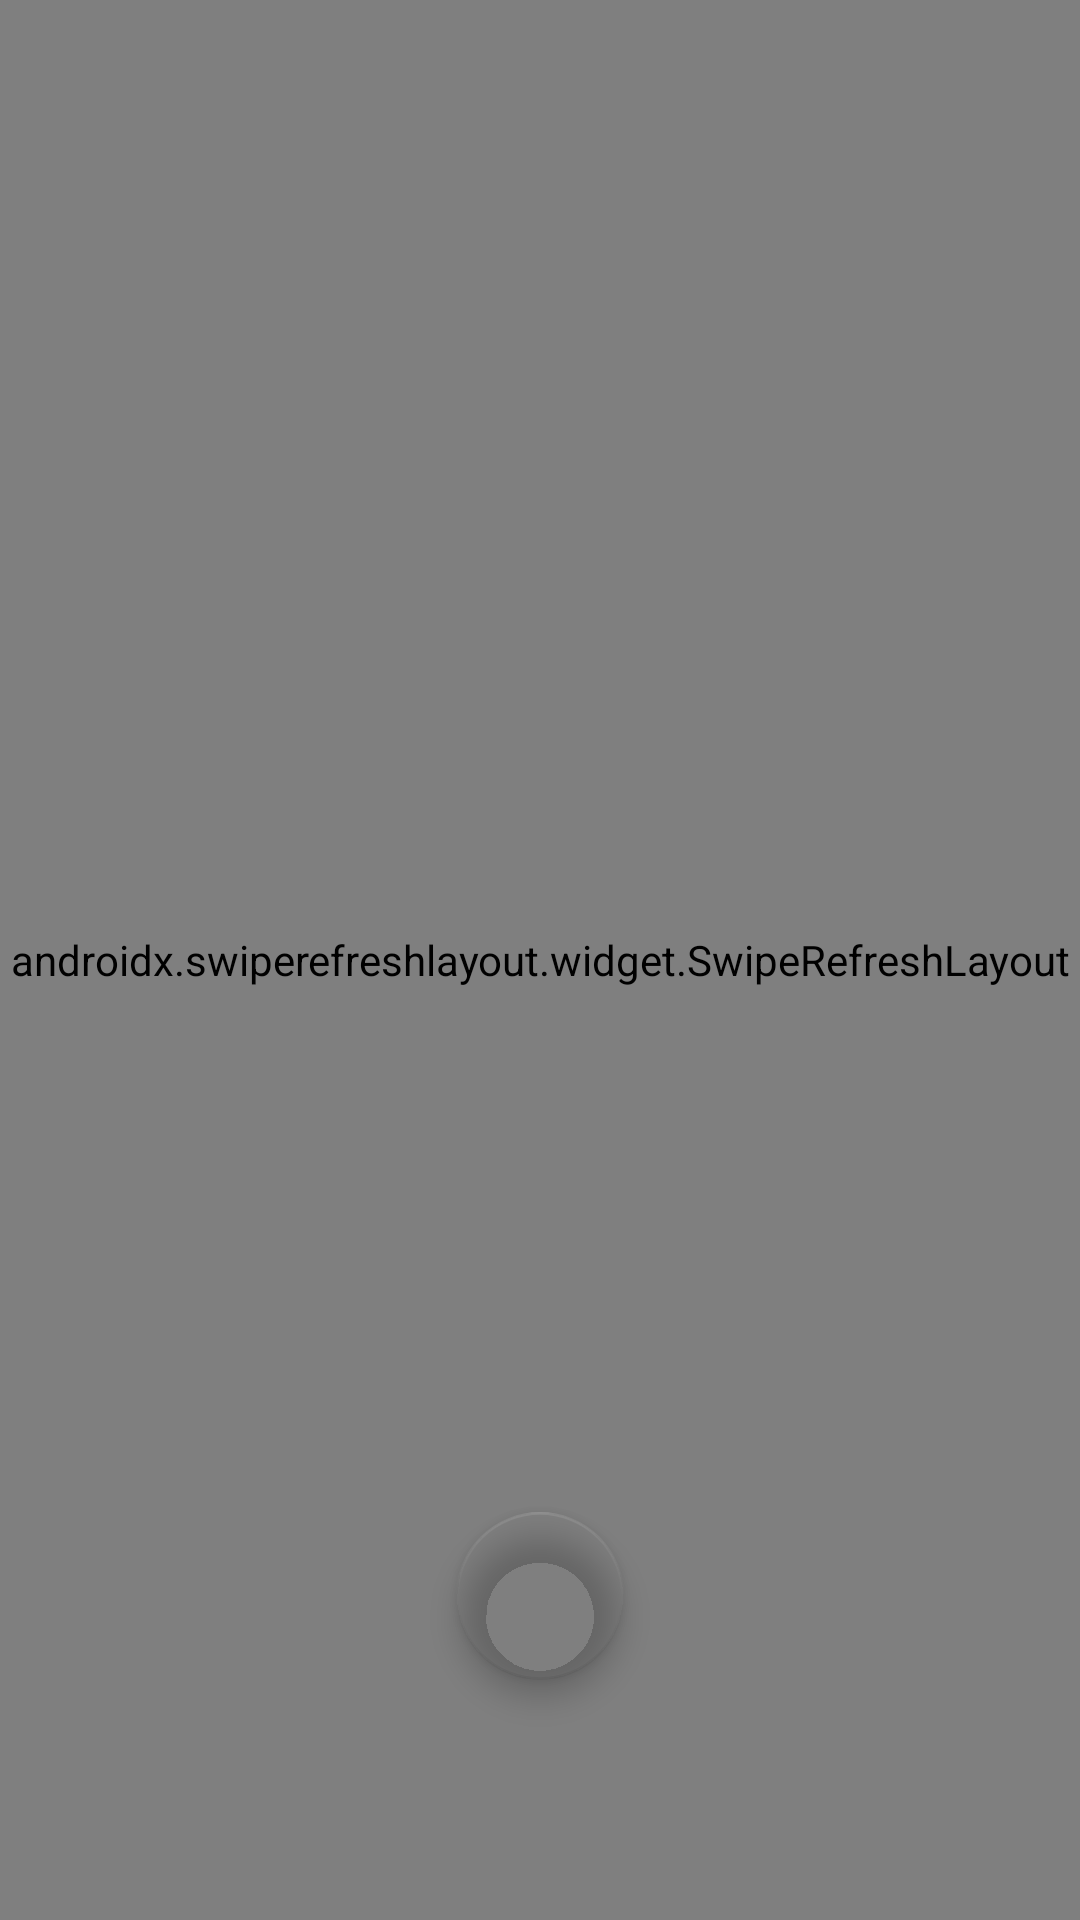

Produce the Android XML layout that renders to this screen, including the resource entries it uses.
<!-- AndroidManifest.xml: application theme Theme.Deliceta -->
<!-- res/layout/activity_entrantes.xml -->
<?xml version="1.0" encoding="utf-8"?>
<FrameLayout xmlns:android="http://schemas.android.com/apk/res/android"
    xmlns:app="http://schemas.android.com/apk/res-auto"
    xmlns:tools="http://schemas.android.com/tools"
    android:layout_width="match_parent"
    android:layout_height="wrap_content"
    tools:context=".EntrantesActivity"
    android:background="@color/turquesaOscuro">
    <androidx.swiperefreshlayout.widget.SwipeRefreshLayout
        android:id="@+id/refresh"
        android:layout_width="match_parent"
        android:layout_height="match_parent">

        <androidx.recyclerview.widget.RecyclerView
            android:id="@+id/recyclerRecipe"
            android:layout_height="wrap_content"
            android:layout_width="match_parent"/>
    </androidx.swiperefreshlayout.widget.SwipeRefreshLayout>


    <com.google.android.material.floatingactionbutton.FloatingActionButton
        android:id="@+id/nuevaReceta"
        android:layout_width="wrap_content"
        android:layout_height="wrap_content"
        android:layout_gravity="bottom|center"
        android:layout_marginBottom="80dp"
        android:clickable="true"
        app:backgroundTint="#0056E1D5" />




</FrameLayout>
<!-- resources referenced by this layout -->
<resources>
  <color name="turquesaOscuro">#56E1D5</color>
  <style name="Theme.Deliceta" parent="Theme.MaterialComponents.DayNight.DarkActionBar">
          
          <item name="colorPrimary">@color/moradoClaro</item>
          <item name="colorPrimaryVariant">@color/lightblack</item>
          <item name="colorOnPrimary">@color/black</item>
          
          <item name="colorSecondary">@color/teal_200</item>
          <item name="colorSecondaryVariant">@color/teal_700</item>
          <item name="colorOnSecondary">@color/black</item>
          
          <item name="android:statusBarColor" tools:targetApi="l">?attr/colorPrimaryVariant</item>
          
      </style>
  <color name="moradoClaro">#8365B8</color>
  <color name="lightblack">#252525</color>
  <color name="black">#FF000000</color>
  <color name="teal_200">#FF03DAC5</color>
  <color name="teal_700">#FF018786</color>
</resources>
